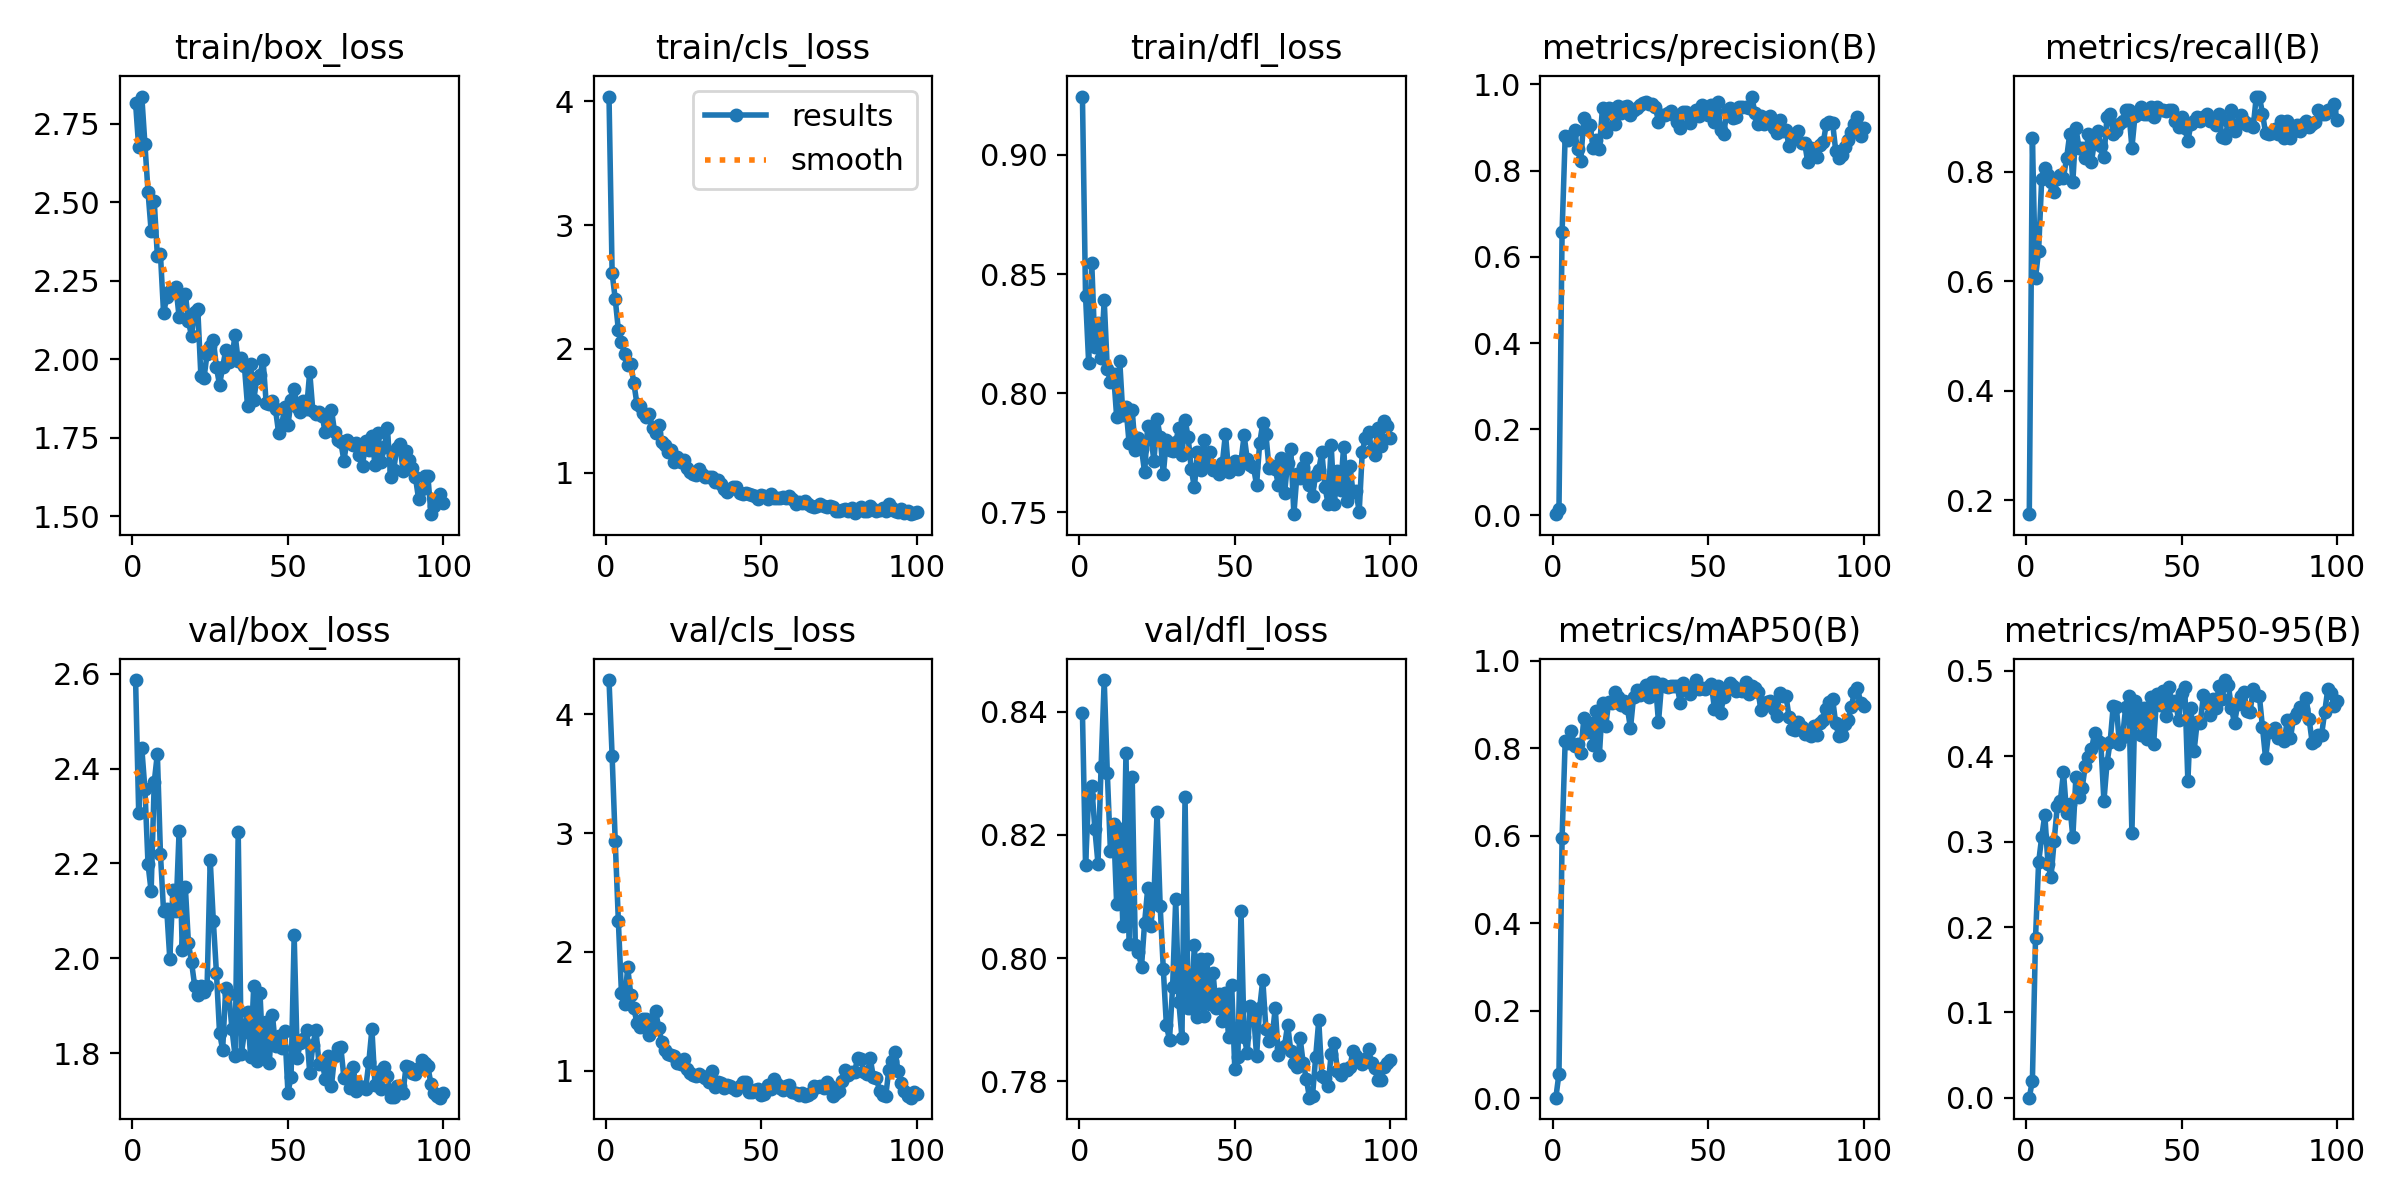

Values plotted in this chart, from the file beside it:
epoch, time, train/box_loss, train/cls_loss, train/dfl_loss, metrics/precision(B), metrics/recall(B), metrics/mAP50(B), metrics/mAP50-95(B), val/box_loss, val/cls_loss, val/dfl_loss, lr/pg0, lr/pg1, lr/pg2
1, 45.45, 2.816, 4.037, 0.9245, 0.00301, 0.175, 0.00176, 0.00031, 2.587, 4.29, 0.8398, 0.0006, 0.0006, 0.0006
2, 89.91, 2.675, 2.612, 0.8408, 0.01484, 0.8625, 0.05692, 0.02036, 2.307, 3.651, 0.815, 0.001208, 0.001208, 0.001208
3, 131.5, 2.837, 2.403, 0.8129, 0.6575, 0.6062, 0.5948, 0.1868, 2.443, 2.931, 0.8264, 0.001804, 0.001804, 0.001804
4, 172.5, 2.686, 2.154, 0.8546, 0.8803, 0.6562, 0.8173, 0.2757, 2.357, 2.264, 0.8279, 0.001941, 0.001941, 0.001941
5, 236.3, 2.534, 2.053, 0.8195, 0.8714, 0.7875, 0.8115, 0.3055, 2.199, 1.654, 0.8209, 0.001921, 0.001921, 0.001921
6, 306.9, 2.409, 1.957, 0.8294, 0.8805, 0.8063, 0.839, 0.3312, 2.142, 1.56, 0.8153, 0.001901, 0.001901, 0.001901
7, 381.2, 2.503, 1.866, 0.8148, 0.8938, 0.7937, 0.8056, 0.2737, 2.371, 1.87, 0.831, 0.001881, 0.001881, 0.001881
8, 467.7, 2.33, 1.879, 0.839, 0.8494, 0.7812, 0.8091, 0.259, 2.431, 1.639, 0.8451, 0.001861, 0.001861, 0.001861
9, 546.2, 2.334, 1.723, 0.8101, 0.8217, 0.7625, 0.7891, 0.301, 2.22, 1.524, 0.83, 0.001842, 0.001842, 0.001842
10, 624.6, 2.146, 1.552, 0.8045, 0.9221, 0.7875, 0.8685, 0.3411, 2.099, 1.401, 0.8174, 0.001822, 0.001822, 0.001822
11, 707, 2.197, 1.54, 0.8082, 0.8967, 0.7937, 0.8366, 0.3476, 2.105, 1.368, 0.8217, 0.001802, 0.001802, 0.001802
12, 787.6, 2.217, 1.479, 0.7902, 0.9067, 0.7894, 0.8579, 0.381, 2, 1.433, 0.8088, 0.001782, 0.001782, 0.001782
13, 865, 2.218, 1.448, 0.8135, 0.8533, 0.825, 0.8079, 0.333, 2.144, 1.439, 0.821, 0.001762, 0.001762, 0.001762
14, 943.3, 2.229, 1.476, 0.7909, 0.8708, 0.8688, 0.8845, 0.3439, 2.099, 1.304, 0.8052, 0.001743, 0.001743, 0.001743
15, 1022, 2.134, 1.36, 0.794, 0.8498, 0.7812, 0.7854, 0.305, 2.269, 1.34, 0.8333, 0.001723, 0.001723, 0.001723
16, 1103, 2.201, 1.321, 0.7791, 0.9462, 0.8793, 0.9038, 0.3761, 2.019, 1.501, 0.8023, 0.001703, 0.001703, 0.001703
17, 1185, 2.209, 1.382, 0.7929, 0.8894, 0.8438, 0.8505, 0.3528, 2.151, 1.359, 0.8294, 0.001683, 0.001683, 0.001683
18, 1264, 2.121, 1.246, 0.7762, 0.9463, 0.8438, 0.9056, 0.3626, 2.032, 1.24, 0.8021, 0.001663, 0.001663, 0.001663
19, 1345, 2.074, 1.228, 0.781, 0.9429, 0.825, 0.9025, 0.3884, 1.992, 1.173, 0.801, 0.001644, 0.001644, 0.001644
20, 1426, 2.152, 1.169, 0.7766, 0.9085, 0.8689, 0.9287, 0.3995, 1.942, 1.136, 0.7986, 0.001624, 0.001624, 0.001624
21, 1507, 2.16, 1.184, 0.7667, 0.9499, 0.8187, 0.9166, 0.4079, 1.924, 1.133, 0.8058, 0.001604, 0.001604, 0.001604
22, 1584, 1.947, 1.088, 0.7864, 0.9339, 0.8562, 0.8988, 0.4268, 1.942, 1.126, 0.8113, 0.001584, 0.001584, 0.001584
23, 1664, 1.941, 1.13, 0.7817, 0.9469, 0.875, 0.9073, 0.4177, 1.929, 1.067, 0.8052, 0.001564, 0.001564, 0.001564
24, 1751, 2.018, 1.089, 0.7715, 0.9509, 0.847, 0.8921, 0.4156, 1.942, 1.055, 0.81, 0.001545, 0.001545, 0.001545
25, 1836, 2.042, 1.106, 0.789, 0.9298, 0.8276, 0.8459, 0.3474, 2.207, 1.096, 0.8237, 0.001525, 0.001525, 0.001525
26, 1913, 2.062, 1.039, 0.7818, 0.9396, 0.9, 0.9184, 0.3918, 2.079, 1.011, 0.8084, 0.001505, 0.001505, 0.001505
27, 1993, 1.975, 1.005, 0.7659, 0.9461, 0.9062, 0.9322, 0.4166, 1.97, 0.9801, 0.7983, 0.001485, 0.001485, 0.001485
28, 2075, 1.918, 0.9872, 0.7804, 0.952, 0.8682, 0.9221, 0.459, 1.844, 0.9666, 0.7891, 0.001465, 0.001465, 0.001465
29, 2156, 1.976, 0.9809, 0.7761, 0.9568, 0.875, 0.9361, 0.4578, 1.808, 0.9544, 0.7867, 0.001446, 0.001446, 0.001446
30, 2235, 2.029, 1.033, 0.7759, 0.9585, 0.8875, 0.9451, 0.414, 1.938, 0.9718, 0.7953, 0.001426, 0.001426, 0.001426
31, 2315, 1.992, 0.9874, 0.7797, 0.9538, 0.8938, 0.917, 0.4225, 1.924, 0.9555, 0.8095, 0.001406, 0.001406, 0.001406
32, 2392, 2.006, 0.9627, 0.7852, 0.9543, 0.9125, 0.9514, 0.4571, 1.851, 0.9383, 0.7929, 0.001386, 0.001386, 0.001386
33, 2471, 2.079, 0.9671, 0.7739, 0.9482, 0.9125, 0.9509, 0.4706, 1.794, 0.9033, 0.787, 0.001366, 0.001366, 0.001366
34, 2546, 1.995, 0.9671, 0.7889, 0.9136, 0.8438, 0.8598, 0.3099, 2.267, 0.9991, 0.8261, 0.001347, 0.001347, 0.001347
35, 2623, 2.003, 0.9217, 0.7815, 0.9292, 0.9026, 0.9468, 0.4644, 1.798, 0.8649, 0.7918, 0.001327, 0.001327, 0.001327
36, 2702, 1.979, 0.9431, 0.768, 0.9298, 0.9062, 0.9416, 0.4448, 1.845, 0.9046, 0.7919, 0.001307, 0.001307, 0.001307
37, 2779, 1.851, 0.9121, 0.7604, 0.9346, 0.9187, 0.9391, 0.4242, 1.886, 0.8933, 0.8021, 0.001287, 0.001287, 0.001287
38, 2856, 1.986, 0.8713, 0.7752, 0.9385, 0.9062, 0.9425, 0.4567, 1.793, 0.8516, 0.7905, 0.001267, 0.001267, 0.001267
39, 2933, 1.871, 0.8448, 0.7677, 0.9295, 0.9064, 0.9424, 0.42, 1.943, 0.878, 0.7998, 0.001248, 0.001248, 0.001248
40, 3010, 1.94, 0.8672, 0.7804, 0.9123, 0.9187, 0.9423, 0.4696, 1.785, 0.8674, 0.7906, 0.001228, 0.001228, 0.001228
41, 3087, 1.95, 0.8832, 0.7711, 0.8993, 0.9, 0.9041, 0.4142, 1.927, 0.8558, 0.7999, 0.001208, 0.001208, 0.001208
42, 3164, 1.997, 0.8826, 0.7752, 0.9363, 0.918, 0.9502, 0.4726, 1.791, 0.8381, 0.7926, 0.001188, 0.001188, 0.001188
43, 3241, 1.861, 0.838, 0.7676, 0.9366, 0.9125, 0.9361, 0.4601, 1.866, 0.868, 0.7976, 0.001168, 0.001168, 0.001168
44, 3319, 1.857, 0.8255, 0.7688, 0.9098, 0.9125, 0.9248, 0.4761, 1.78, 0.9076, 0.7919, 0.001149, 0.001149, 0.001149
45, 3396, 1.869, 0.835, 0.7658, 0.9298, 0.9108, 0.9404, 0.4471, 1.881, 0.9046, 0.7941, 0.001129, 0.001129, 0.001129
46, 3472, 1.84, 0.8318, 0.7706, 0.9401, 0.9125, 0.956, 0.4803, 1.815, 0.8186, 0.7898, 0.001109, 0.001109, 0.001109
47, 3551, 1.766, 0.8172, 0.783, 0.9264, 0.9125, 0.9345, 0.4604, 1.837, 0.8162, 0.7944, 0.001089, 0.001089, 0.001089
48, 3627, 1.792, 0.8137, 0.7671, 0.953, 0.8938, 0.9386, 0.4647, 1.81, 0.8393, 0.7871, 0.001069, 0.001069, 0.001069
49, 3706, 1.849, 0.7873, 0.7681, 0.9338, 0.8818, 0.935, 0.4423, 1.846, 0.8461, 0.7957, 0.00105, 0.00105, 0.00105
50, 3782, 1.79, 0.8219, 0.7713, 0.93, 0.9, 0.9411, 0.4738, 1.717, 0.7957, 0.782, 0.00103, 0.00103, 0.00103
51, 3860, 1.869, 0.8158, 0.768, 0.9527, 0.8807, 0.947, 0.481, 1.751, 0.8008, 0.784, 0.00101, 0.00101, 0.00101
52, 3935, 1.905, 0.789, 0.7715, 0.9133, 0.8556, 0.8904, 0.3704, 2.048, 0.8776, 0.8076, 0.0009902, 0.0009902, 0.0009902
53, 4010, 1.849, 0.8256, 0.7822, 0.9595, 0.888, 0.943, 0.4561, 1.791, 0.8434, 0.7873, 0.0009704, 0.0009704, 0.0009704
54, 4089, 1.833, 0.7949, 0.7722, 0.8936, 0.8938, 0.8808, 0.406, 1.823, 0.9315, 0.7847, 0.0009506, 0.0009506, 0.0009506
55, 4167, 1.868, 0.792, 0.7698, 0.8857, 0.9, 0.9177, 0.4399, 1.83, 0.8911, 0.7921, 0.0009308, 0.0009308, 0.0009308
56, 4245, 1.843, 0.7923, 0.7691, 0.9378, 0.8938, 0.9346, 0.439, 1.848, 0.8565, 0.7914, 0.000911, 0.000911, 0.000911
57, 4323, 1.96, 0.8069, 0.7614, 0.9443, 0.9, 0.9494, 0.4716, 1.759, 0.8389, 0.7841, 0.0008912, 0.0008912, 0.0008912
58, 4402, 1.837, 0.7989, 0.779, 0.922, 0.9062, 0.9417, 0.4626, 1.817, 0.8686, 0.7919, 0.0008714, 0.0008714, 0.0008714
59, 4479, 1.828, 0.8084, 0.7874, 0.9245, 0.8938, 0.9303, 0.4476, 1.849, 0.882, 0.7965, 0.0008516, 0.0008516, 0.0008516
60, 4558, 1.832, 0.791, 0.7829, 0.9485, 0.8938, 0.936, 0.4665, 1.777, 0.8188, 0.7885, 0.0008318, 0.0008318, 0.0008318
... 40 more rows
